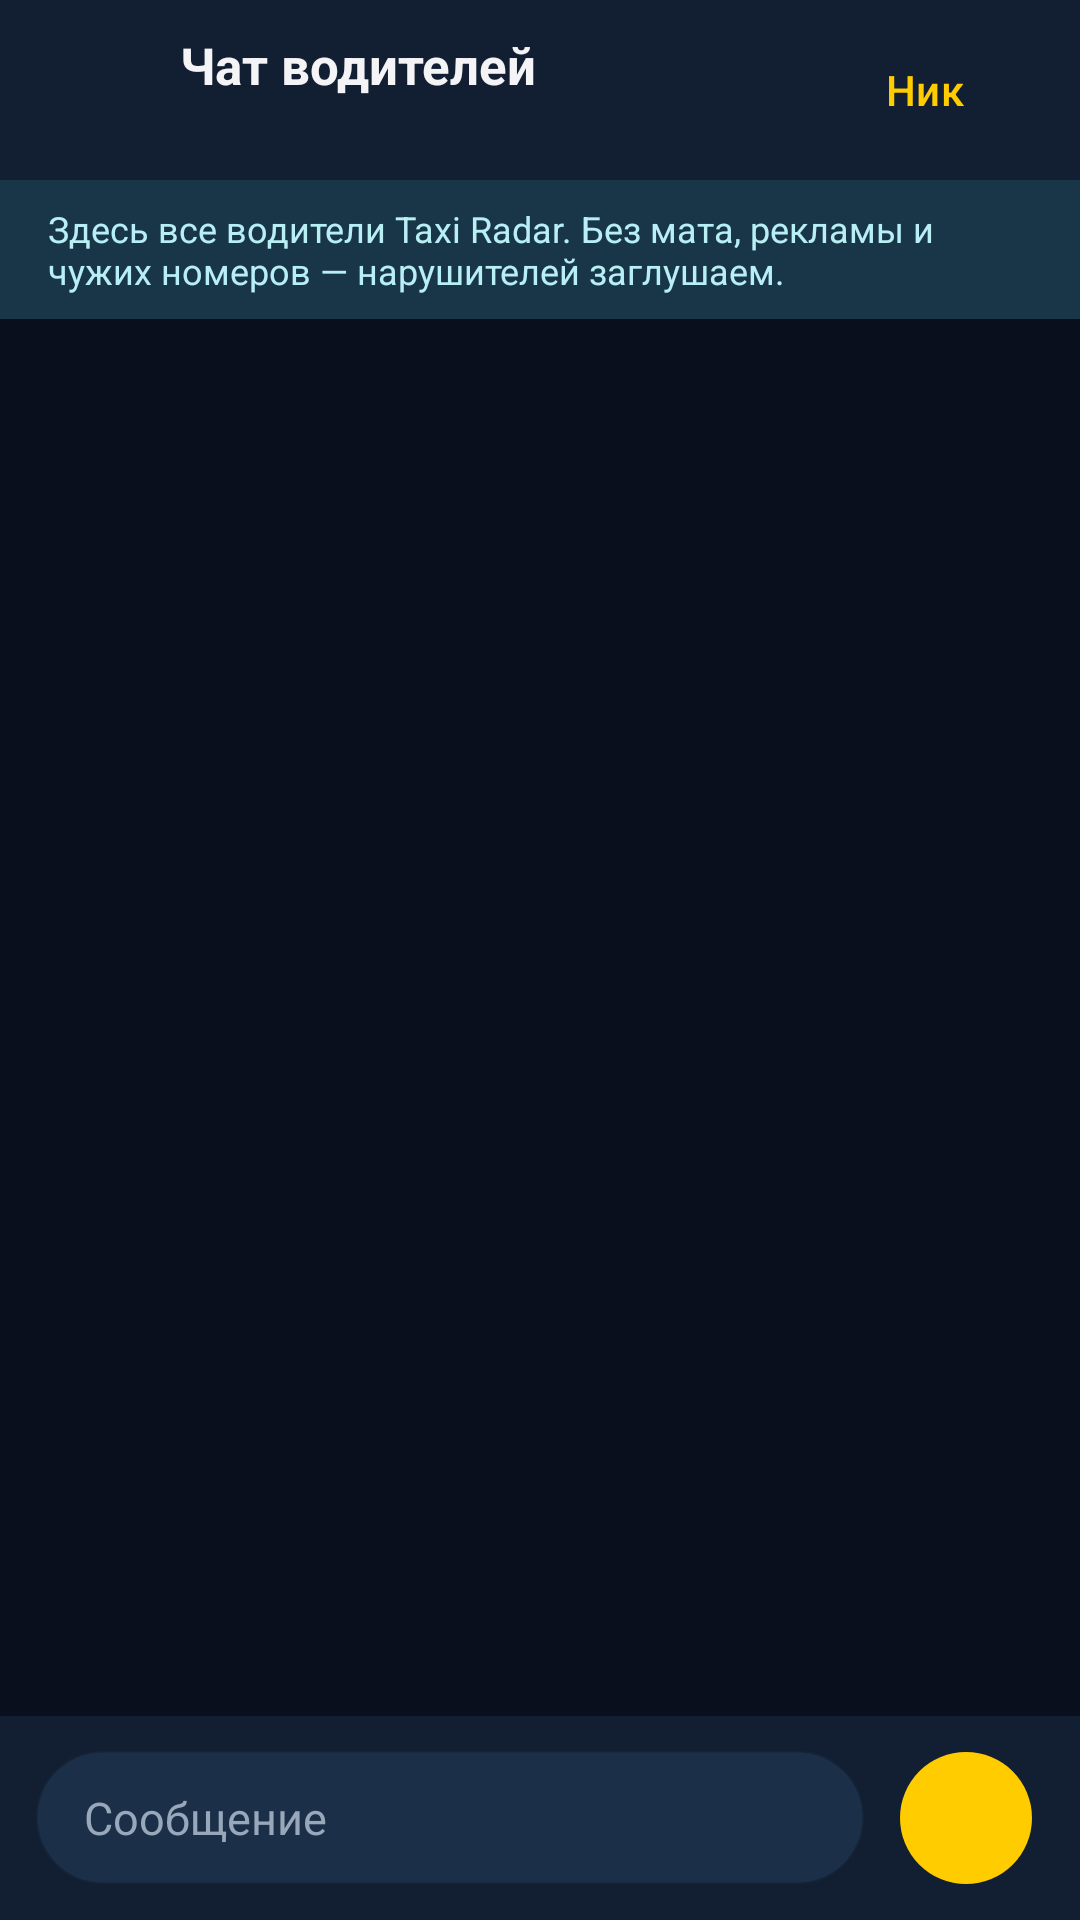

Write the Android layout XML for this screen, with the resource values it uses.
<!-- AndroidManifest.xml: application theme Theme.TaxiRadar -->
<!-- res/layout/activity_chat.xml -->
<?xml version="1.0" encoding="utf-8"?>
<LinearLayout xmlns:android="http://schemas.android.com/apk/res/android"
    xmlns:app="http://schemas.android.com/apk/res-auto"
    android:layout_width="match_parent"
    android:layout_height="match_parent"
    android:background="@color/tr_bg"
    android:orientation="vertical">

    <LinearLayout
        android:layout_width="match_parent"
        android:layout_height="wrap_content"
        android:background="@color/tr_surface"
        android:gravity="center_vertical"
        android:orientation="horizontal"
        android:paddingHorizontal="8dp"
        android:paddingVertical="6dp">

        <com.google.android.material.button.MaterialButton
            android:id="@+id/btnChatBack"
            style="@style/Widget.Material3.Button.IconButton"
            android:layout_width="48dp"
            android:layout_height="48dp"
            android:contentDescription="@string/back"
            app:icon="@drawable/ic_arrow_back"
            app:iconTint="@color/tr_text" />

        <LinearLayout
            android:layout_width="0dp"
            android:layout_height="wrap_content"
            android:layout_marginStart="4dp"
            android:layout_weight="1"
            android:orientation="vertical">

            <TextView
                android:layout_width="wrap_content"
                android:layout_height="wrap_content"
                android:text="@string/tile_chat"
                android:textColor="@color/tr_text"
                android:textSize="17sp"
                android:textStyle="bold" />

            <TextView
                android:id="@+id/tvChatMe"
                android:layout_width="wrap_content"
                android:layout_height="wrap_content"
                android:textColor="@color/tr_text_secondary"
                android:textSize="12sp" />
        </LinearLayout>

        <com.google.android.material.button.MaterialButton
            android:id="@+id/btnChatNick"
            style="@style/Widget.Material3.Button.TextButton"
            android:layout_width="wrap_content"
            android:layout_height="wrap_content"
            android:text="@string/chat_change_nick"
            android:textColor="@color/tr_accent" />
    </LinearLayout>

    <TextView
        android:id="@+id/tvChatBanner"
        android:layout_width="match_parent"
        android:layout_height="wrap_content"
        android:background="@color/tr_accent_container"
        android:paddingHorizontal="16dp"
        android:paddingVertical="8dp"
        android:text="@string/chat_rules"
        android:textColor="@color/tr_on_accent_container"
        android:textSize="12sp" />

    <androidx.recyclerview.widget.RecyclerView
        android:id="@+id/rvChat"
        android:layout_width="match_parent"
        android:layout_height="0dp"
        android:layout_weight="1"
        android:clipToPadding="false"
        android:paddingHorizontal="12dp"
        android:paddingVertical="8dp" />

    <LinearLayout
        android:layout_width="match_parent"
        android:layout_height="wrap_content"
        android:background="@color/tr_surface"
        android:gravity="center_vertical"
        android:orientation="horizontal"
        android:paddingHorizontal="12dp"
        android:paddingVertical="8dp">

        <EditText
            android:id="@+id/etChat"
            android:layout_width="0dp"
            android:layout_height="wrap_content"
            android:layout_weight="1"
            android:background="@drawable/bg_widget_pill"
            android:backgroundTint="@color/tr_surface_high"
            android:hint="@string/chat_hint"
            android:importantForAutofill="no"
            android:inputType="textCapSentences|textMultiLine"
            android:maxLength="500"
            android:maxLines="4"
            android:paddingHorizontal="16dp"
            android:paddingVertical="12dp"
            android:textColor="@color/tr_text"
            android:textColorHint="@color/tr_text_muted"
            android:textSize="15sp" />

        <com.google.android.material.button.MaterialButton
            android:id="@+id/btnChatSend"
            style="@style/Widget.Material3.Button.IconButton.Filled"
            android:layout_width="52dp"
            android:layout_height="52dp"
            android:layout_marginStart="8dp"
            android:contentDescription="@string/chat_send"
            app:icon="@drawable/ic_send"
            app:iconTint="@color/tr_on_accent" />
    </LinearLayout>
</LinearLayout>
<!-- resources referenced by this layout -->
<resources>
  <color name="tr_accent">#FFCC00</color>
  <color name="tr_accent_container">#183647</color>
  <color name="tr_bg">#090F1C</color>
  <color name="tr_on_accent">#141414</color>
  <color name="tr_on_accent_container">#B8EFF5</color>
  <color name="tr_surface">#121F32</color>
  <color name="tr_surface_high">#1B3049</color>
  <color name="tr_text">#F4F4F6</color>
  <color name="tr_text_muted">#98A8BA</color>
  <color name="tr_text_secondary">#B3C0CF</color>
  <!-- drawable bg_widget_pill (drawable) -->
  <?xml version="1.0" encoding="utf-8"?>
  <shape xmlns:android="http://schemas.android.com/apk/res/android"
      android:shape="rectangle">
      <solid android:color="#EB121216" />
      <corners android:radius="22dp" />
      <stroke
          android:width="1dp"
          android:color="#33FFFFFF" />
  </shape>
  <string name="back">Назад</string>
  <string name="chat_change_nick">Ник</string>
  <string name="chat_hint">Сообщение</string>
  <string name="chat_rules">Здесь все водители Taxi Radar. Без мата, рекламы и чужих номеров — нарушителей заглушаем.</string>
  <string name="chat_send">Отправить</string>
  <string name="tile_chat">Чат водителей</string>
  <style name="Theme.TaxiRadar" parent="Base.Theme.TaxiRadar" />
  <style name="Base.Theme.TaxiRadar" parent="Theme.Material3.Dark.NoActionBar">
          <item name="colorPrimary">@color/tr_accent</item>
          <item name="colorOnPrimary">@color/tr_on_accent</item>
          <item name="colorPrimaryContainer">@color/tr_accent_container</item>
          <item name="colorOnPrimaryContainer">@color/tr_on_accent_container</item>
          <item name="colorSecondaryContainer">@color/tr_accent_container</item>
          <item name="colorOnSecondaryContainer">@color/tr_on_accent_container</item>
          <item name="colorSurface">@color/tr_surface</item>
          <item name="colorOnSurface">@color/tr_text</item>
          <item name="colorOnSurfaceVariant">@color/tr_text_secondary</item>
          <item name="colorOutline">@color/tr_stroke</item>
          <item name="colorError">@color/tr_danger</item>
          
          <item name="colorControlActivated">@color/tr_cyan</item>
          <item name="android:colorControlActivated">@color/tr_cyan</item>
          <item name="elevationOverlayEnabled">false</item>
          <item name="android:colorBackground">@color/tr_bg</item>
          <item name="android:statusBarColor">@color/tr_bg</item>
          <item name="android:navigationBarColor">@color/tr_bg</item>
          <item name="android:windowLightStatusBar" tools:targetApi="m">false</item>
      </style>
  <color name="tr_stroke">#35516A</color>
  <color name="tr_danger">#EF4444</color>
  <color name="tr_cyan">#67E5F2</color>
</resources>
